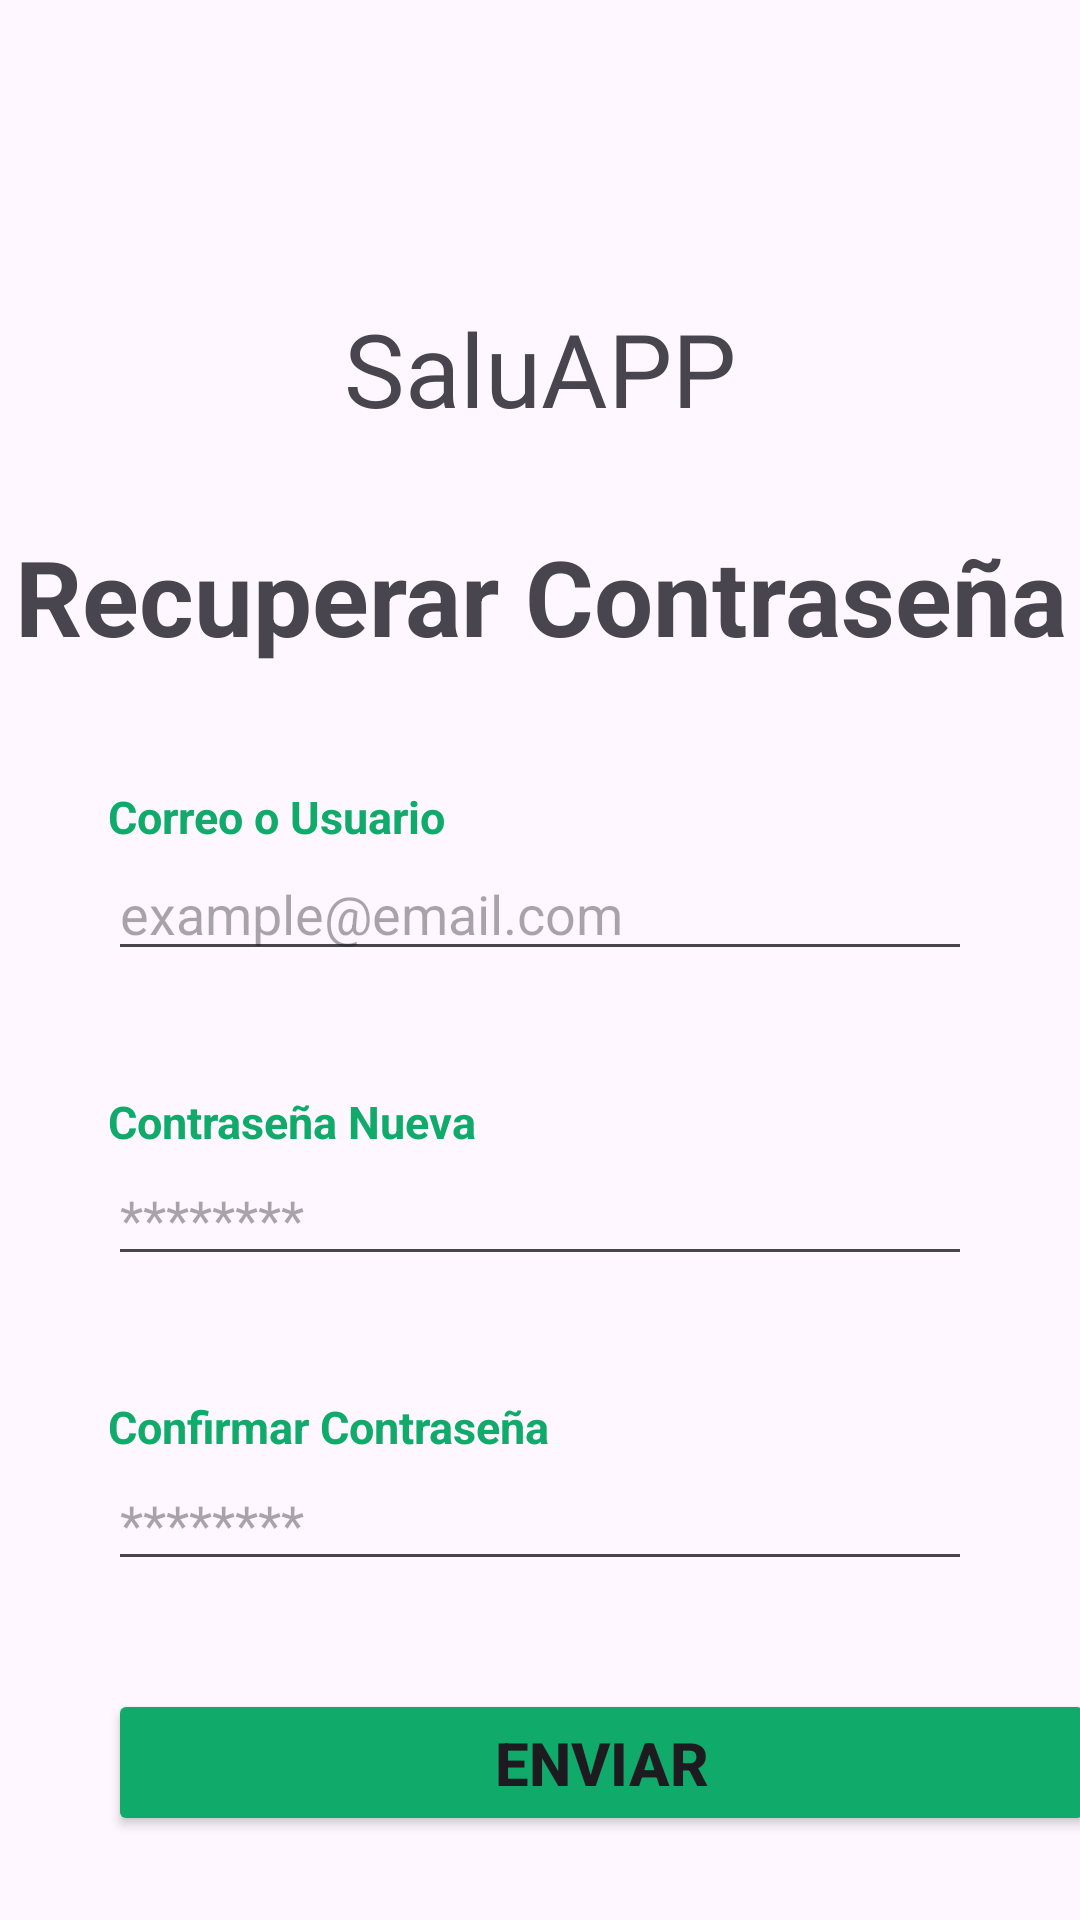

Write the Android layout XML for this screen, with the resource values it uses.
<!-- AndroidManifest.xml: application theme Theme.StuddyBuddy -->
<!-- res/layout/recuperarcontra.xml -->
<?xml version="1.0" encoding="utf-8"?>
<LinearLayout xmlns:android="http://schemas.android.com/apk/res/android"
    xmlns:app="http://schemas.android.com/apk/res-auto"
    xmlns:tools="http://schemas.android.com/tools"
    android:layout_width="match_parent"
    android:layout_height="match_parent"
    android:orientation="vertical"
    tools:context=".Recuperar">

    <TextView
        android:layout_width="match_parent"
        android:layout_height="wrap_content"
        android:gravity="center"
        android:text="SaluAPP"
        android:textSize="34dp"
        android:fontFamily="@font/estudio"
        android:layout_marginTop="100dp"
        tools:layout_editor_absoluteX="0dp"
        tools:layout_editor_absoluteY="85dp" />

    <TextView
        android:layout_width="match_parent"
        android:layout_height="wrap_content"
        android:gravity="center"
        android:text="Recuperar Contraseña"
        android:textSize="35dp"
        android:textStyle="bold"
        android:layout_marginTop="30dp"
        tools:layout_editor_absoluteX="0dp"
        tools:layout_editor_absoluteY="170dp" />

    <TextView
        android:layout_width="match_parent"
        android:layout_height="wrap_content"
        android:gravity="left"
        android:text="Correo o Usuario"
        android:textSize="15dp"
        android:textColor="#10AB6A"
        android:textStyle="bold"
        android:layout_marginTop="40dp"
        android:layout_marginLeft="36dp"
        tools:layout_editor_absoluteX="36dp"
        tools:layout_editor_absoluteY="256dp" />

    <EditText
        android:id="@+id/CorreoUsuario"
        android:layout_width="match_parent"
        android:layout_height="wrap_content"
        android:layout_marginLeft="36dp"
        android:layout_marginRight="36dp"
        android:hint="example@email.com"
        tools:layout_editor_absoluteX="36dp"
        tools:layout_editor_absoluteY="276dp" />

    <TextView
        android:layout_width="match_parent"
        android:layout_height="wrap_content"
        android:gravity="left"
        android:text="Contraseña Nueva"
        android:textSize="15dp"
        android:textColor="#10AB6A"
        android:textStyle="bold"
        android:layout_marginTop="40dp"
        android:layout_marginLeft="36dp"
        tools:layout_editor_absoluteX="36dp"
        tools:layout_editor_absoluteY="347dp" />

    <EditText
        android:id="@+id/Contraseña"
        android:layout_width="match_parent"
        android:layout_height="wrap_content"
        android:layout_marginLeft="36dp"
        android:layout_marginRight="36dp"
        android:hint="********"
        android:inputType="textPassword"
        tools:layout_editor_absoluteX="36dp"
        tools:layout_editor_absoluteY="367dp" />

    <TextView
        android:layout_width="match_parent"
        android:layout_height="wrap_content"
        android:gravity="left"
        android:text="Confirmar Contraseña"
        android:textSize="15dp"
        android:textColor="#10AB6A"
        android:textStyle="bold"
        android:layout_marginTop="40dp"
        android:layout_marginLeft="36dp"
        tools:layout_editor_absoluteX="36dp"
        tools:layout_editor_absoluteY="443dp" />

    <EditText
        android:id="@+id/Contraseña_verificacion"
        android:layout_width="match_parent"
        android:layout_height="wrap_content"
        android:layout_marginLeft="36dp"
        android:layout_marginRight="36dp"
        android:hint="********"
        android:inputType="textPassword"
        tools:layout_editor_absoluteX="36dp"
        tools:layout_editor_absoluteY="463dp" />

    <Button
        android:layout_width="329dp"
        android:layout_height="49dp"
        android:layout_margin="36dp"
        android:backgroundTint="#10AB6A"
        android:gravity="center"
        android:text="Enviar"
        android:textSize="20dp"
        android:textStyle="bold"
        tools:layout_editor_absoluteX="46dp"
        tools:layout_editor_absoluteY="567dp" />

</LinearLayout>
<!-- resources referenced by this layout -->
<resources>
  <style name="Theme.StuddyBuddy" parent="Base.Theme.StuddyBuddy" />
  <style name="Base.Theme.StuddyBuddy" parent="Theme.Material3.DayNight.NoActionBar">
          <item name="colorPrimary">#10AB6A</item> 
          <item name="colorPrimaryVariant">#10AB6A</item>
          <item name="colorOnPrimary">@color/white</item>
          <item name="colorOnSecondary">@color/black</item>
          
          <item name="android:statusBarColor" tools:targetApi="l">?attr/colorPrimaryVariant</item>
          
      </style>
  <color name="white">#FFFFFFFF</color>
  <color name="black">#FF000000</color>
</resources>
